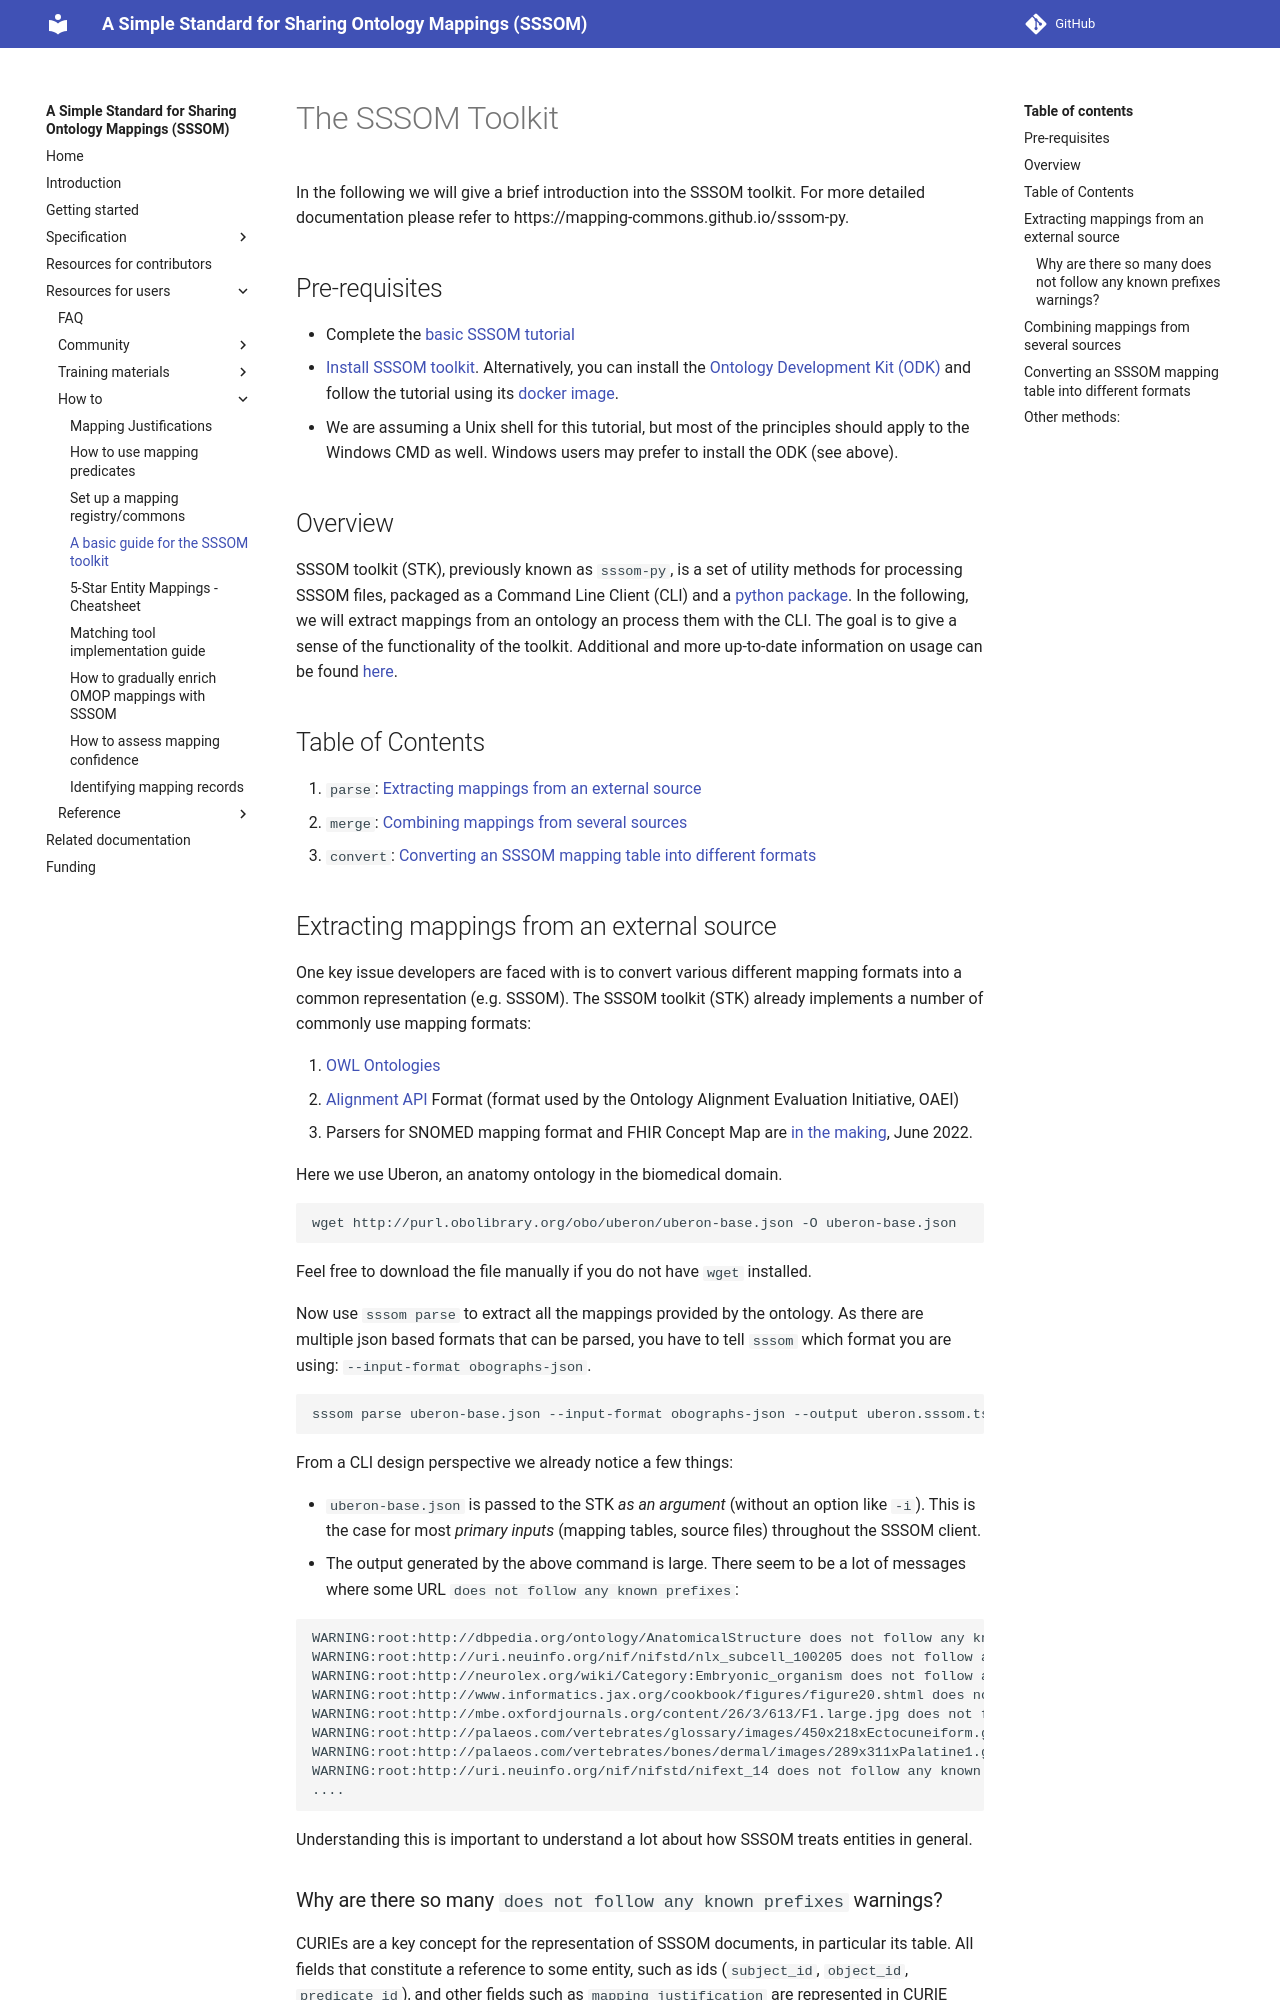

repository: mapping-commons/sssom · page: dev/toolkit/index.html · generator: mkdocs

# The SSSOM Toolkit

In the following we will give a brief introduction into the SSSOM toolkit. For more detailed documentation please refer to https://mapping-commons.github.io/sssom-py.

## Pre-requisites

- Complete the [basic SSSOM tutorial](tutorial.md)
- [Install SSSOM toolkit](https://mapping-commons.github.io/sssom-py/installation/). Alternatively, you can install the [Ontology Development Kit (ODK)](https://github.com/INCATools/ontology-development-kit) and follow the tutorial using its [docker image](https://oboacademy.github.io/obook/howto/odk-setup/).
- We are assuming a Unix shell for this tutorial, but most of the principles should apply to the Windows CMD as well. Windows users may prefer to install the ODK (see above).

## Overview

SSSOM toolkit (STK), previously known as `sssom-py`, is a set of utility methods for processing SSSOM files, packaged as a Command Line Client (CLI) and a [python package](https://pypi.org/project/sssom/). In the following, we will extract mappings from an ontology an process them with the CLI. The goal is to give a sense of the functionality of the toolkit. Additional and more up-to-date information on usage can be found [here](https://mapping-commons.github.io/sssom-py).

## Table of Contents

1. `parse`: [Extracting mappings from an external source](#parse)
2. `merge`: [Combining mappings from several sources](#merge)
3. `convert`: [Converting an SSSOM mapping table into different formats](#convert)

<a id="parse"></a>
